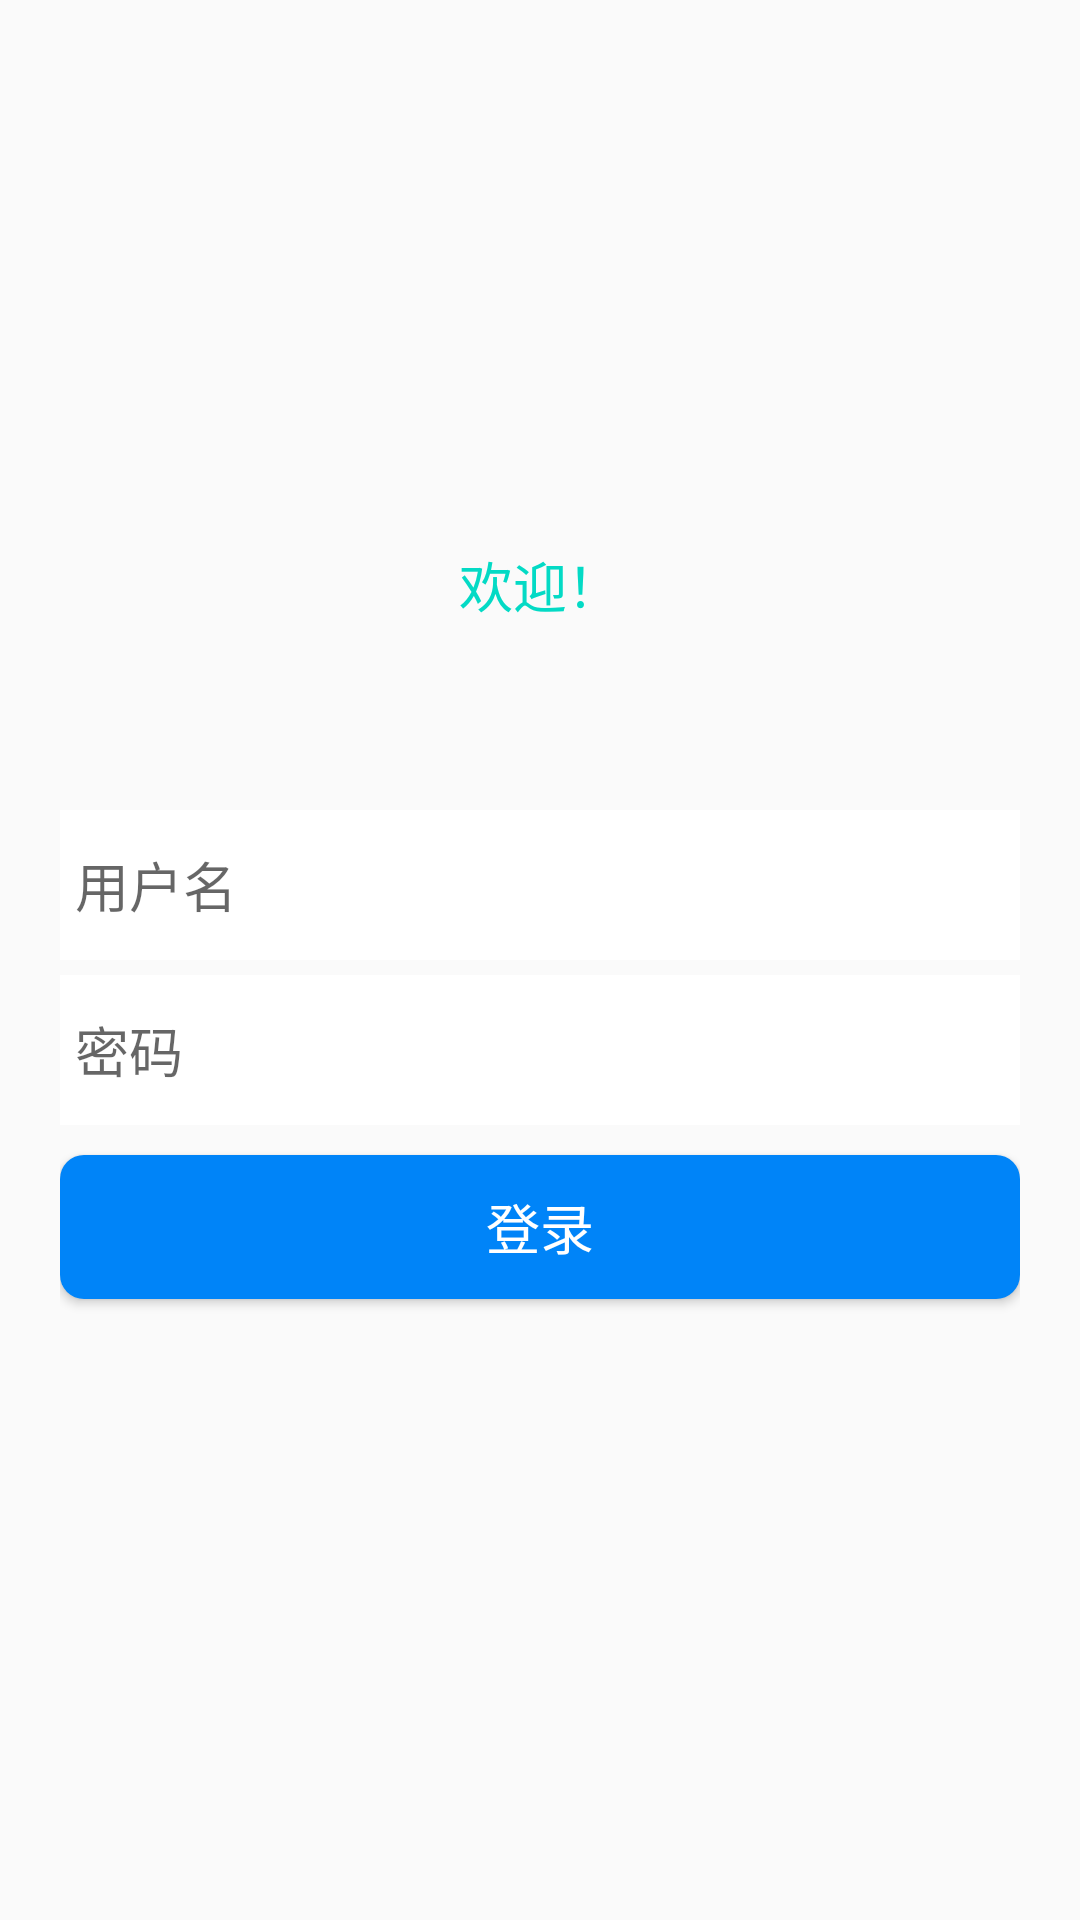

Write the Android layout XML for this screen, with the resource values it uses.
<!-- AndroidManifest.xml: application theme Theme.Bilibili -->
<!-- res/layout/activity_main.xml -->
<?xml version="1.0" encoding="utf-8"?>
<LinearLayout xmlns:android="http://schemas.android.com/apk/res/android"
    xmlns:app="http://schemas.android.com/apk/res-auto"
    xmlns:tools="http://schemas.android.com/tools"
    android:layout_width="match_parent"
    android:layout_height="match_parent"
    android:orientation="vertical"
    android:padding="20dp"
    tools:context=".MainActivity">

    <TextView
        android:layout_marginTop="150dp"
        android:id="@+id/tv_1"
        android:layout_width="match_parent"
        android:layout_height="50dp"
        android:text="@string/Title"
        android:textColor="@color/teal_200"
        android:textSize="18sp"
        android:gravity="center"
        android:maxEms="20"
        android:maxLines="1"
        android:ellipsize="end"
        />

    <EditText
        android:layout_marginTop="50dp"
        android:id="@+id/et_user"
        android:background="@color/white"
        android:layout_width="match_parent"
        android:layout_height="50dp"
        android:hint="用户名"
        android:inputType="text"
        android:textColor="@color/black"
        android:textSize="18sp"
        android:padding="5dp"
        android:maxEms="18"
        android:maxLines="1"
        android:ellipsize="end"
        />

    <EditText
        android:layout_marginTop="5dp"
        android:id="@+id/et_password"
        android:background="@color/white"
        android:layout_width="match_parent"
        android:layout_height="50dp"
        android:hint="密码"
        android:inputType="textPassword"
        android:textColor="@color/black"
        android:textSize="18sp"
        android:padding="5dp"
        android:maxEms="18"
        android:maxLines="1"
        android:ellipsize="end"
        />

    <Button
        android:layout_marginTop="10dp"
        android:id="@+id/btn_login"
        android:background="@drawable/bg_login"
        android:layout_width="match_parent"
        android:layout_height="wrap_content"
        android:text="登录"
        android:textSize="18dp"
        android:textColor="@color/white"
        android:layout_gravity="center"
        />

    <LinearLayout
        android:layout_width="match_parent"
        android:layout_height="wrap_content"
        android:orientation="horizontal"
        android:layout_marginTop="200dp"
        >

        <Button
            android:layout_width="0dp"
            android:layout_weight="1"
            android:layout_height="wrap_content"
            android:text="找回密码"
            android:textSize="12dp"
            android:textColor="@color/black"
            android:background="#00000000"
            android:gravity="center" />

        <Button
            android:layout_width="0dp"
            android:layout_weight="1"
            android:layout_height="wrap_content"
            android:text="新用户注册"
            android:textSize="12dp"
            android:textColor="@color/black"
            android:background="#00000000"
            android:gravity="center"/>


    </LinearLayout>


</LinearLayout>
<!-- resources referenced by this layout -->
<resources>
  <color name="black">#FF000000</color>
  <color name="teal_200">#FF03DAC5</color>
  <color name="white">#FFFFFFFF</color>
  <!-- drawable bg_login (drawable) -->
  <?xml version="1.0" encoding="utf-8"?>
  <shape xmlns:android="http://schemas.android.com/apk/res/android">
      <corners
          android:radius="8dp"
          />
      <solid
          android:color="@color/blue"/>
  
  </shape>
  <string name="Title">欢迎！</string>
  <style name="Theme.Bilibili" parent="Theme.MaterialComponents.DayNight.NoActionBar.Bridge">
          
          <item name="colorPrimary">@color/purple_500</item>
          <item name="colorPrimaryVariant">@color/purple_700</item>
          <item name="colorOnPrimary">@color/white</item>
          
          <item name="colorSecondary">@color/teal_200</item>
          <item name="colorSecondaryVariant">@color/teal_700</item>
          <item name="colorOnSecondary">@color/black</item>
          
          <item name="android:statusBarColor" tools:targetApi="l">?attr/colorPrimaryVariant</item>
          
      </style>
  <color name="blue">#0084f8</color>
  <color name="purple_500">#FF6200EE</color>
  <color name="purple_700">#FF3700B3</color>
  <color name="teal_700">#FF018786</color>
</resources>
